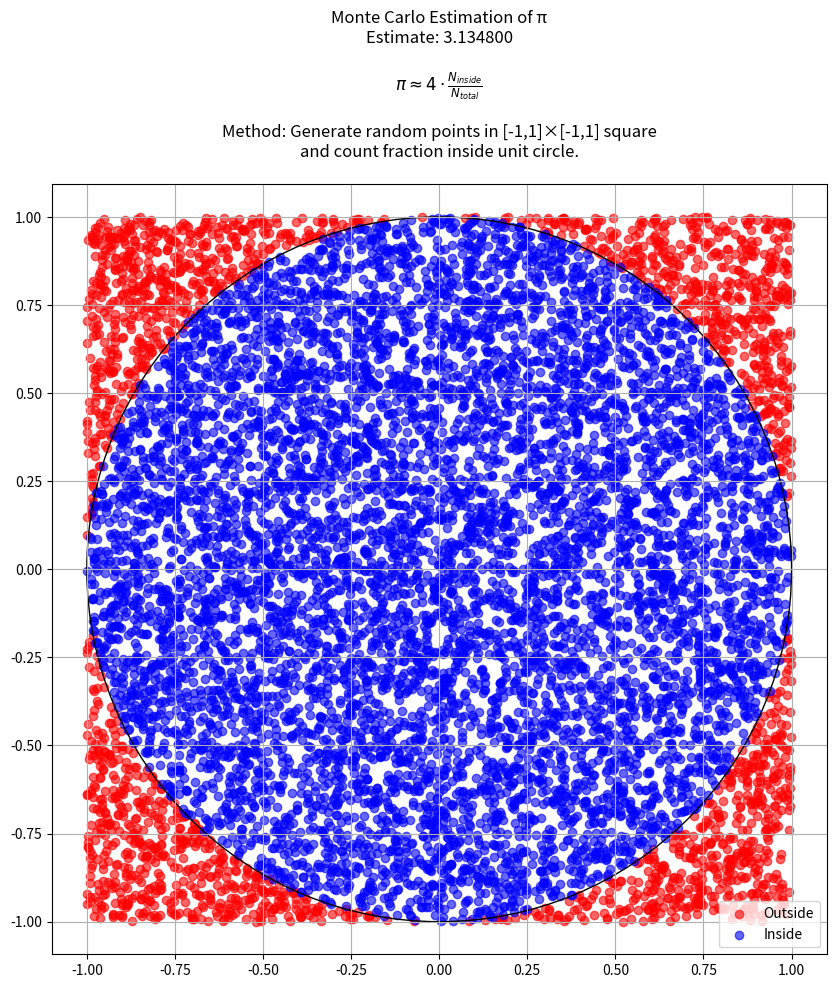
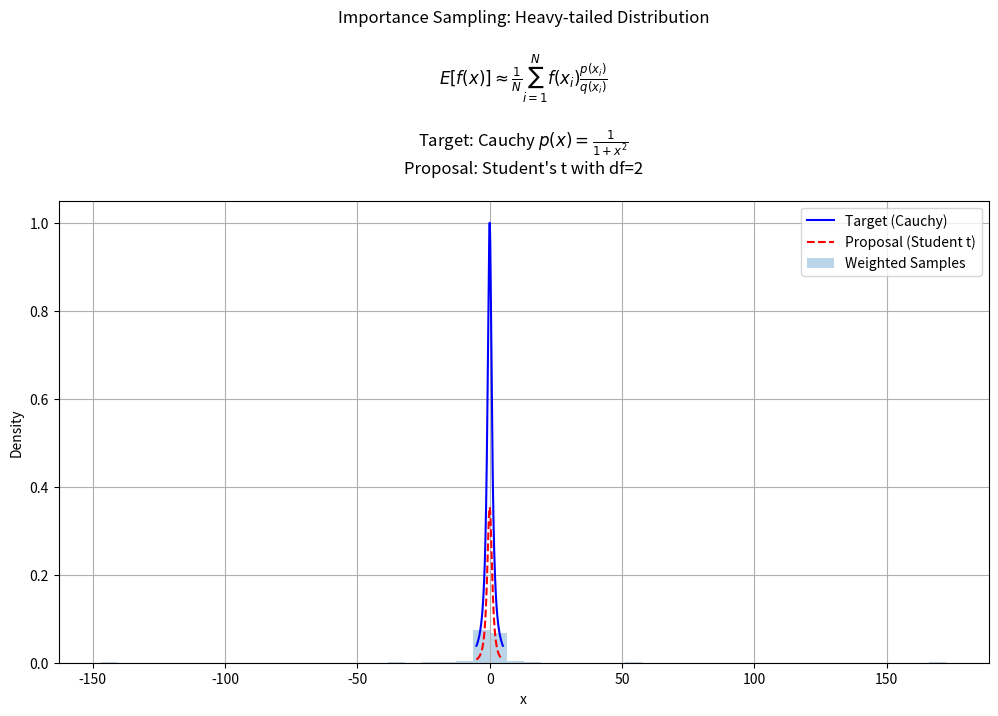
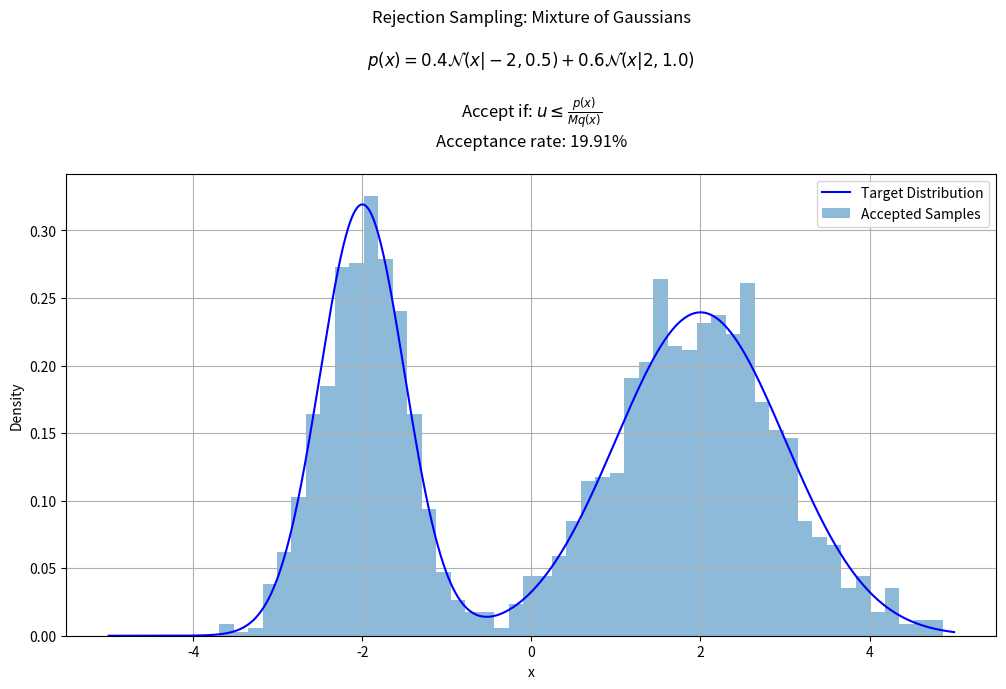
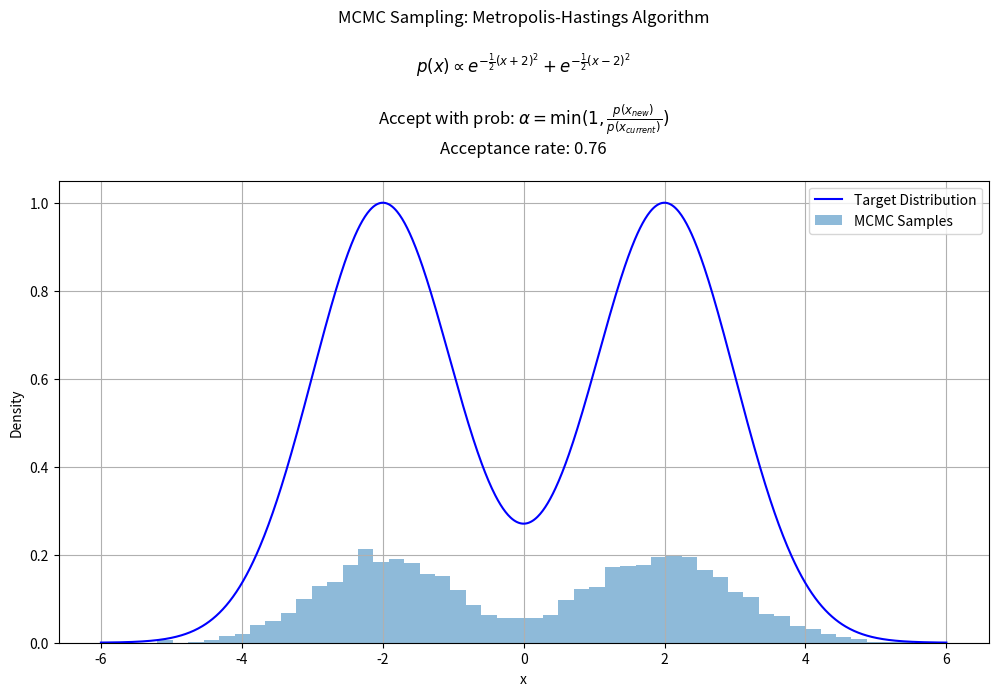

These charts were generated, in order, by the following Python code:
#!/usr/bin/env python3

import numpy as np
import matplotlib.pyplot as plt
from scipy import stats
import seaborn as sns

class MonteCarloSampling:
    def __init__(self):
        np.random.seed(42)  # For reproducibility
        self.n_samples = 10000
    
    def estimate_pi(self):
        """Estimate π using Monte Carlo sampling."""
        x = np.random.uniform(-1, 1, self.n_samples)
        y = np.random.uniform(-1, 1, self.n_samples)
        
        inside_circle = np.sum(x**2 + y**2 <= 1)
        pi_estimate = 4 * inside_circle / self.n_samples
        
        plt.figure(figsize=(10, 10))
        plt.scatter(x[x**2 + y**2 > 1], y[x**2 + y**2 > 1], 
                   c='red', alpha=0.6, label='Outside')
        plt.scatter(x[x**2 + y**2 <= 1], y[x**2 + y**2 <= 1], 
                   c='blue', alpha=0.6, label='Inside')
        circle = plt.Circle((0, 0), 1, fill=False, color='black')
        plt.gca().add_artist(circle)
        plt.axis('equal')
        
        # Add descriptive text with formula
        description = (
            f"Monte Carlo Estimation of π\n"
            f"Estimate: {pi_estimate:.6f}\n\n"
            r"$\pi \approx 4 \cdot \frac{N_{inside}}{N_{total}}$" "\n\n"
            "Method: Generate random points in [-1,1]×[-1,1] square\n"
            "and count fraction inside unit circle."
        )
        plt.title(description, pad=20)
        plt.legend()
        plt.grid(True)
        plt.show()
        
        return pi_estimate

    def importance_sampling_example(self):
        """Demonstrate importance sampling for a heavy-tailed distribution."""
        def target_dist(x):
            return 1 / (1 + x**2)
        
        proposal_samples = stats.t.rvs(df=2, size=self.n_samples)
        proposal_pdf = stats.t.pdf(proposal_samples, df=2)
        weights = target_dist(proposal_samples) / proposal_pdf
        estimate = np.mean(weights * proposal_samples)
        
        plt.figure(figsize=(12, 6))
        x = np.linspace(-5, 5, 1000)
        plt.plot(x, target_dist(x), 'b-', label='Target (Cauchy)')
        plt.plot(x, stats.t.pdf(x, df=2), 'r--', label='Proposal (Student t)')
        plt.hist(proposal_samples, bins=50, density=True, alpha=0.3, 
                weights=weights/np.sum(weights), label='Weighted Samples')
        
        # Add descriptive text with formula
        description = (
            "Importance Sampling: Heavy-tailed Distribution\n\n"
            r"$E[f(x)] \approx \frac{1}{N}\sum_{i=1}^N f(x_i)\frac{p(x_i)}{q(x_i)}$" "\n\n"
            r"Target: Cauchy $p(x) = \frac{1}{1+x^2}$" "\n"
            r"Proposal: Student's t with df=2"
        )
        plt.title(description, pad=20)
        plt.xlabel('x')
        plt.ylabel('Density')
        plt.legend()
        plt.grid(True)
        plt.show()
        
        return estimate

    def rejection_sampling_example(self):
        """Demonstrate rejection sampling for a mixture of Gaussians."""
        def target_dist(x):
            return 0.4 * stats.norm.pdf(x, -2, 0.5) + 0.6 * stats.norm.pdf(x, 2, 1.0)
        
        x = np.random.uniform(-5, 5, self.n_samples)
        u = np.random.uniform(0, 0.5, self.n_samples)
        accepted = u <= target_dist(x)
        accepted_samples = x[accepted]
        
        plt.figure(figsize=(12, 6))
        x_plot = np.linspace(-5, 5, 1000)
        plt.plot(x_plot, target_dist(x_plot), 'b-', label='Target Distribution')
        plt.hist(accepted_samples, bins=50, density=True, alpha=0.5, 
                label='Accepted Samples')
        
        # Add descriptive text with formula
        description = (
            "Rejection Sampling: Mixture of Gaussians\n\n"
            r"$p(x) = 0.4\mathcal{N}(x|-2,0.5) + 0.6\mathcal{N}(x|2,1.0)$" "\n\n"
            r"Accept if: $u \leq \frac{p(x)}{Mq(x)}$" "\n"
            f"Acceptance rate: {len(accepted_samples)/self.n_samples:.2%}"
        )
        plt.title(description, pad=20)
        plt.xlabel('x')
        plt.ylabel('Density')
        plt.legend()
        plt.grid(True)
        plt.show()
        
        return accepted_samples

    def mcmc_sampling_example(self):
        """Demonstrate MCMC sampling using Metropolis-Hastings."""
        def target_dist(x):
            return np.exp(-0.5 * ((x + 2)**2)) + np.exp(-0.5 * ((x - 2)**2))
        
        current = 0.0
        samples = np.zeros(self.n_samples)
        acceptance_rate = 0
        
        for i in range(self.n_samples):
            proposal = current + np.random.normal(0, 1)
            ratio = target_dist(proposal) / target_dist(current)
            if np.random.random() < ratio:
                current = proposal
                acceptance_rate += 1
            samples[i] = current
        
        acceptance_rate /= self.n_samples
        
        plt.figure(figsize=(12, 6))
        x_plot = np.linspace(-6, 6, 1000)
        plt.plot(x_plot, target_dist(x_plot), 'b-', label='Target Distribution')
        plt.hist(samples, bins=50, density=True, alpha=0.5, label='MCMC Samples')
        
        # Add descriptive text with formula
        description = (
            "MCMC Sampling: Metropolis-Hastings Algorithm\n\n"
            r"$p(x) \propto e^{-\frac{1}{2}(x+2)^2} + e^{-\frac{1}{2}(x-2)^2}$" "\n\n"
            r"Accept with prob: $\alpha = \min(1, \frac{p(x_{new})}{p(x_{current})})$" "\n"
            f"Acceptance rate: {acceptance_rate:.2f}"
        )
        plt.title(description, pad=20)
        plt.xlabel('x')
        plt.ylabel('Density')
        plt.legend()
        plt.grid(True)
        plt.show()
        
        return samples, acceptance_rate

def main():
    mc = MonteCarloSampling()
    
    # Demonstrate π estimation
    print("\nEstimating π...")
    pi_estimate = mc.estimate_pi()
    print(f"π estimate: {pi_estimate:.6f}")
    
    # Demonstrate importance sampling
    print("\nDemonstrating importance sampling...")
    importance_estimate = mc.importance_sampling_example()
    print(f"Importance sampling estimate: {importance_estimate:.6f}")
    
    # Demonstrate rejection sampling
    print("\nDemonstrating rejection sampling...")
    rejection_samples = mc.rejection_sampling_example()
    print(f"Number of accepted samples: {len(rejection_samples)}")
    
    # Demonstrate MCMC sampling
    print("\nDemonstrating MCMC sampling...")
    mcmc_samples, acceptance_rate = mc.mcmc_sampling_example()
    print(f"MCMC acceptance rate: {acceptance_rate:.2f}")

if __name__ == '__main__':
    main()
